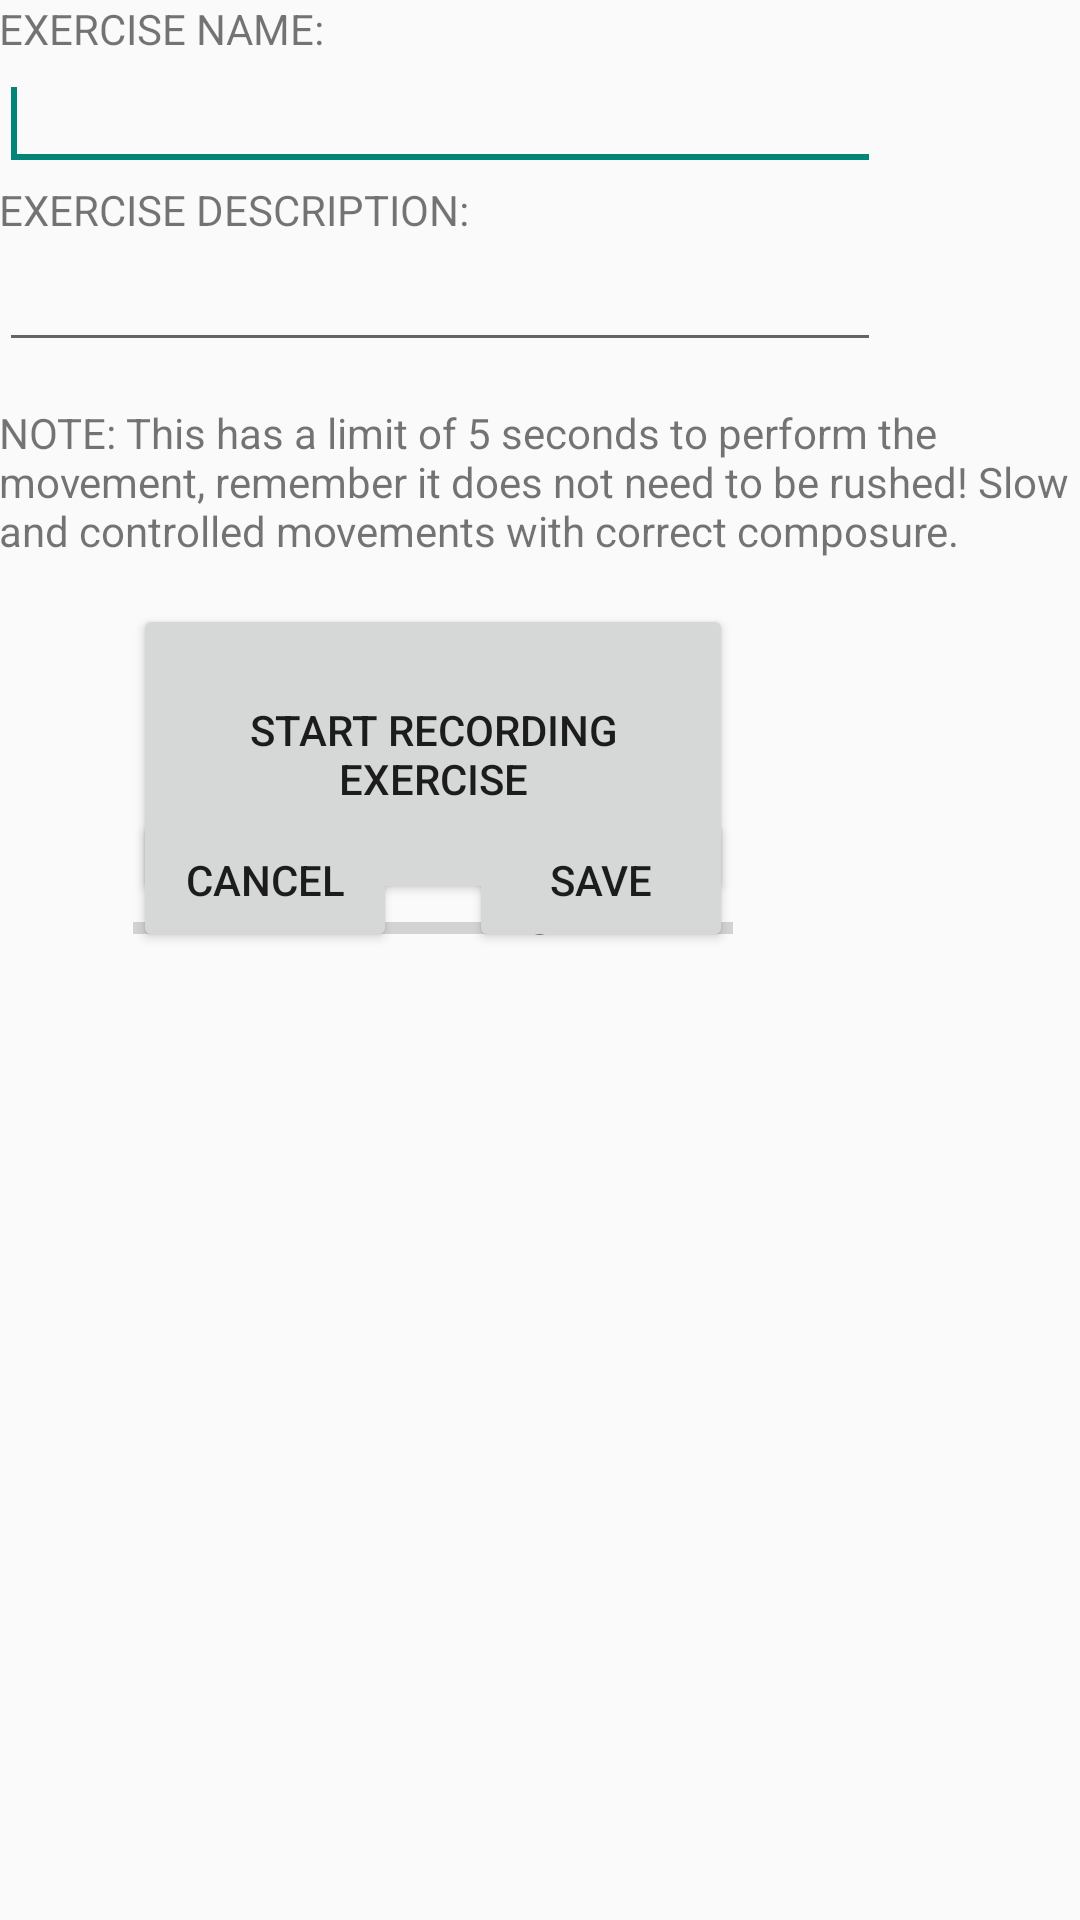

The Android layout XML behind this screen, and the referenced resources:
<!-- AndroidManifest.xml: application theme AppTheme -->
<!-- res/layout/activity_add_exercise.xml -->
<ScrollView xmlns:android="http://schemas.android.com/apk/res/android"
    android:id="@+id/scrollView1"
    android:layout_width="match_parent"
    android:layout_height="match_parent"
    android:layout_alignParentLeft="true"
    android:layout_alignTop="@+id/StartRecording"
    android:layout_marginTop="44dp" >
        
        <RelativeLayout
            android:layout_width="match_parent"
            android:layout_height="match_parent"
            android:paddingBottom="@dimen/activity_vertical_margin"
            android:paddingLeft="@dimen/activity_horizontal_margin"
            android:paddingRight="@dimen/activity_horizontal_margin"
            android:paddingTop="@dimen/activity_vertical_margin"
            >

		    <TextView
		        android:id="@+id/ExerciseNametitle"
		        android:layout_width="wrap_content"
		        android:layout_height="wrap_content"
		        android:text="@string/exercise_name_" />
		
		    <EditText
		        android:id="@+id/ExerciseName"
		        android:layout_width="wrap_content"
		        android:layout_height="wrap_content"
		        android:layout_alignLeft="@+id/ExerciseNametitle"
		        android:layout_below="@+id/ExerciseNametitle"
		        android:ems="14"
		        android:inputType="textCapCharacters" >
		
		        <requestFocus />
		    </EditText>
		
		    <TextView
		        android:id="@+id/ExerciseDescriptiontitle"
		        android:layout_width="wrap_content"
		        android:layout_height="wrap_content"
		        android:layout_alignLeft="@+id/ExerciseName"
		        android:layout_below="@+id/ExerciseName"
		        android:text="EXERCISE DESCRIPTION:" />
		
		    <EditText
		        android:id="@+id/ExerciseDescription"
		        android:layout_width="wrap_content"
		        android:layout_height="wrap_content"
		        android:layout_alignLeft="@+id/ExerciseDescriptiontitle"
		        android:layout_below="@+id/ExerciseDescriptiontitle"
		        android:ems="14"
		        android:inputType="textCapCharacters" />
		
		    <ProgressBar
		        android:id="@+id/progressBarTimer"
		        style="?android:attr/progressBarStyleHorizontal"
		        android:layout_width="wrap_content"
		        android:layout_height="wrap_content"
		        android:layout_alignLeft="@+id/StartRecording"
		        android:layout_alignRight="@+id/StartRecording"
		        android:layout_below="@+id/StartRecording" />
		
		    <TextView
		        android:id="@+id/textNote"
		        android:layout_width="wrap_content"
		        android:layout_height="wrap_content"
		        android:layout_alignLeft="@+id/ExerciseDescription"
		        android:layout_below="@+id/ExerciseDescription"
		        android:layout_marginTop="14dp"
		        android:text="NOTE: This has a limit of 5 seconds to perform the movement, remember it does not need to be rushed! Slow and controlled movements with correct composure."
		        android:textAppearance="?android:attr/textAppearanceSmall" />
		
		    <Button
		        android:id="@+id/StartRecording"
		        android:layout_width="200dp"
		        android:layout_height="100dp"
		        android:layout_alignRight="@+id/buttonSave"
		        android:layout_below="@+id/textNote"
		        android:layout_marginTop="15dp"
		        android:text="Start Recording Exercise" />
		
		    <Button
		        android:id="@+id/buttonCancel"
		        android:layout_width="wrap_content"
		        android:layout_height="wrap_content"
		        android:layout_alignLeft="@+id/progressBarTimer"
		        android:layout_alignParentBottom="true"
		        android:text="Cancel" />

		    <TextView
		        android:id="@+id/elapsedtime"
		        android:layout_width="wrap_content"
		        android:layout_height="wrap_content"
		        android:layout_alignParentBottom="true"
		        android:layout_centerHorizontal="true"
		        android:text="0"
		        android:textAppearance="?android:attr/textAppearanceLarge" />

		    <Button
		        android:id="@+id/buttonSave"
		        android:layout_width="wrap_content"
		        android:layout_height="wrap_content"
		        android:layout_alignParentBottom="true"
		        android:layout_toRightOf="@+id/ExerciseDescriptiontitle"
		        android:text="Save" />

		</RelativeLayout>
    </ScrollView>
<!-- resources referenced by this layout -->
<resources>
  <string name="exercise_name_">EXERCISE NAME:</string>
  <style name="AppTheme" parent="AppBaseTheme">
          
      </style>
  <style name="AppBaseTheme" parent="Theme.AppCompat.Light">
          
      </style>
</resources>
